Run: headless pygame with SDL's dummy video driver; simulated clock (each Clock.tick advances the game by its frame time, no real sleeping); random seed 0; keys injected as events and as key.get_pressed() state; no mouse input.
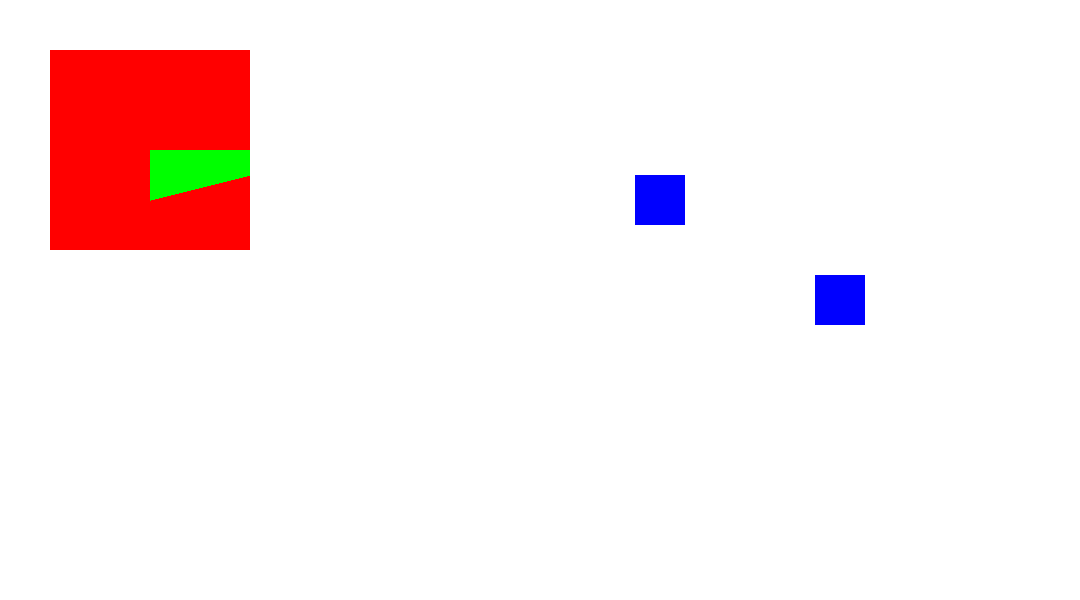
Frame 1 of 4 · flips 1–60 · no input
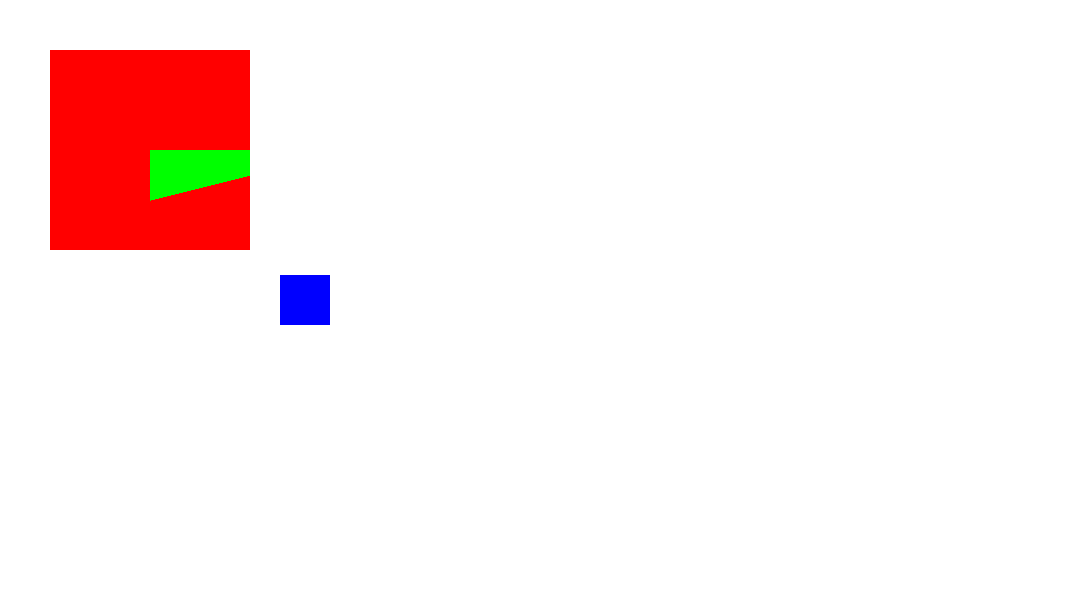
Frame 2 of 4 · flips 61–180 · tapped SPACE, RETURN · held RIGHT (→), D
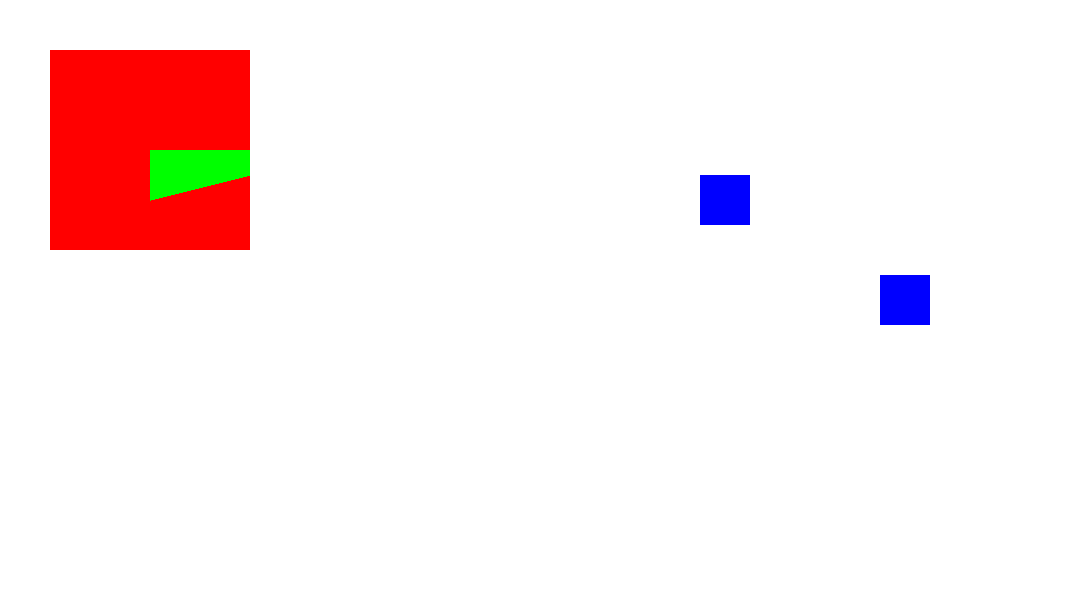
Frame 3 of 4 · flips 181–300 · held DOWN (↓), S
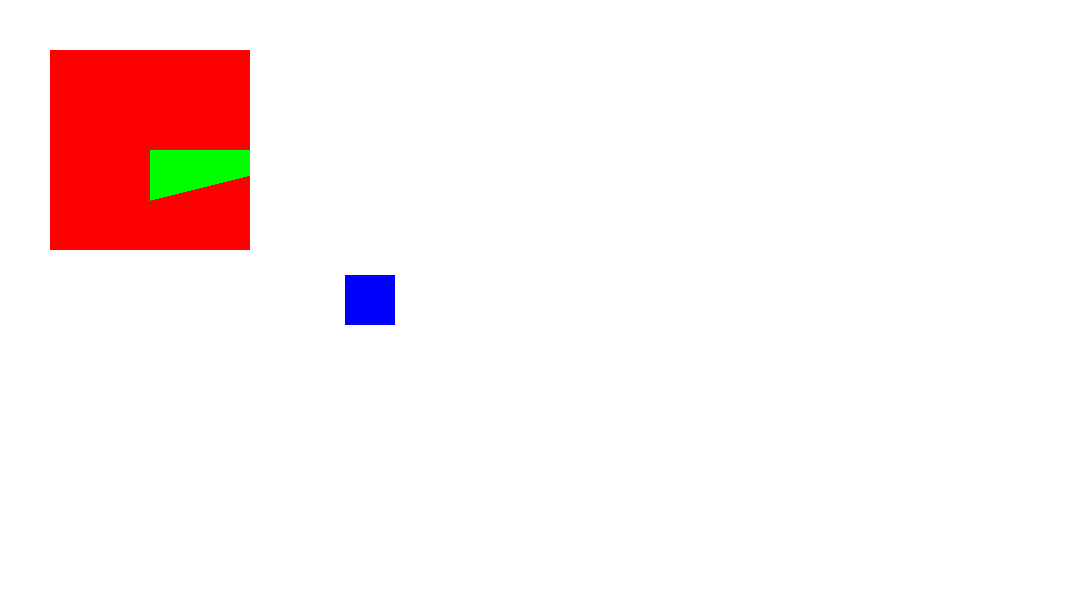
Frame 4 of 4 · flips 301–420 · held LEFT (←), A, UP (↑), W

The pygame program that drew these frames:

import pygame

pygame.init()

# WIDTH = 720
# HEIGHT = 405
WIDTH = 1080
HEIGHT = 600

size = (WIDTH, HEIGHT)
screen = pygame.display.set_mode(size)
pygame.display.set_caption("graphic testing")

FPS = 10  # frames per second
clock = pygame.time.Clock()

BLACK = (0, 0, 0)
WHITE = (255, 255, 255)
BLUE = (0, 0, 255)
GREEN = (0, 255, 0)
RED = (255, 0, 0)


class Player(pygame.sprite.Sprite):
    def __init__(self):
        pygame.sprite.Sprite.__init__(self)
        self.image = pygame.Surface((50, 50))
        self.image.fill(BLUE)
        self.rect = self.image.get_rect()
        self.rect.center = (WIDTH / 2, HEIGHT / 2)

    def update(self):
        self.rect.x += 5
        if self.rect.left > WIDTH:
            self.rect.right = 0


if __name__ == "__main__":

    all_sprites = pygame.sprite.Group()
    player = Player()
    all_sprites.add(player)
    player2 = Player()
    player2.rect.center = (WIDTH / 3, HEIGHT / 3)
    all_sprites.add(player2)

    run = True
    key = None
    update_flag = True
    start_pos = [0, 0]

    win_main = pygame.Surface((200, 200))
    win_main.fill(RED)

    # Game Loop
    while run:
        time_passed = clock.tick(FPS)
        # print(time_passed)  # real time milli second

        # 1) 사용자 입력 처리
        for event in pygame.event.get():
            if event.type == pygame.QUIT:
                run = False
            elif event.type == pygame.KEYDOWN:
                key = event.key

        keys = pygame.key.get_pressed()
        if keys[pygame.K_SPACE]:
            print('update_flag; ', update_flag)
            update_flag = False if update_flag else True

        # 2) 게임 논리 실행
        # 2) 게임 상태 업데이트
        if start_pos[0] > screen.get_width():
            start_pos[0] = 0
        else:
            start_pos[0] += 5

        if update_flag:
            all_sprites.update()

        # 3) 게임 상태 그리기
        screen.fill(WHITE)
        all_sprites.draw(screen)

        if key == pygame.K_1 or key == pygame.K_LEFT:
            pygame.draw.line(screen, BLACK,
                             start_pos,
                             (screen.get_width(), screen.get_height()), 10)
        elif key == pygame.K_2 or key == pygame.K_RIGHT:
            pygame.draw.ellipse(screen, RED,
                                pygame.Rect(start_pos, (50, 50)))
        elif key == pygame.K_3 or key == pygame.K_UP:
            pygame.draw.polygon(screen, GREEN,
                                [start_pos,
                                 (0, screen.get_height()),
                                 (screen.get_width(), screen.get_height())])
        elif key == pygame.K_4 or key == pygame.K_DOWN:
            pygame.draw.rect(screen, BLUE,
                             pygame.Rect(start_pos, (50, 50)))

        # all_sprites.draw(screen)
        screen.blit(win_main, (50, 50))
        pygame.draw.polygon(win_main, GREEN, [(100, 100), (300, 100), (100, 150), ])

        pygame.display.flip()

    pygame.quit()
